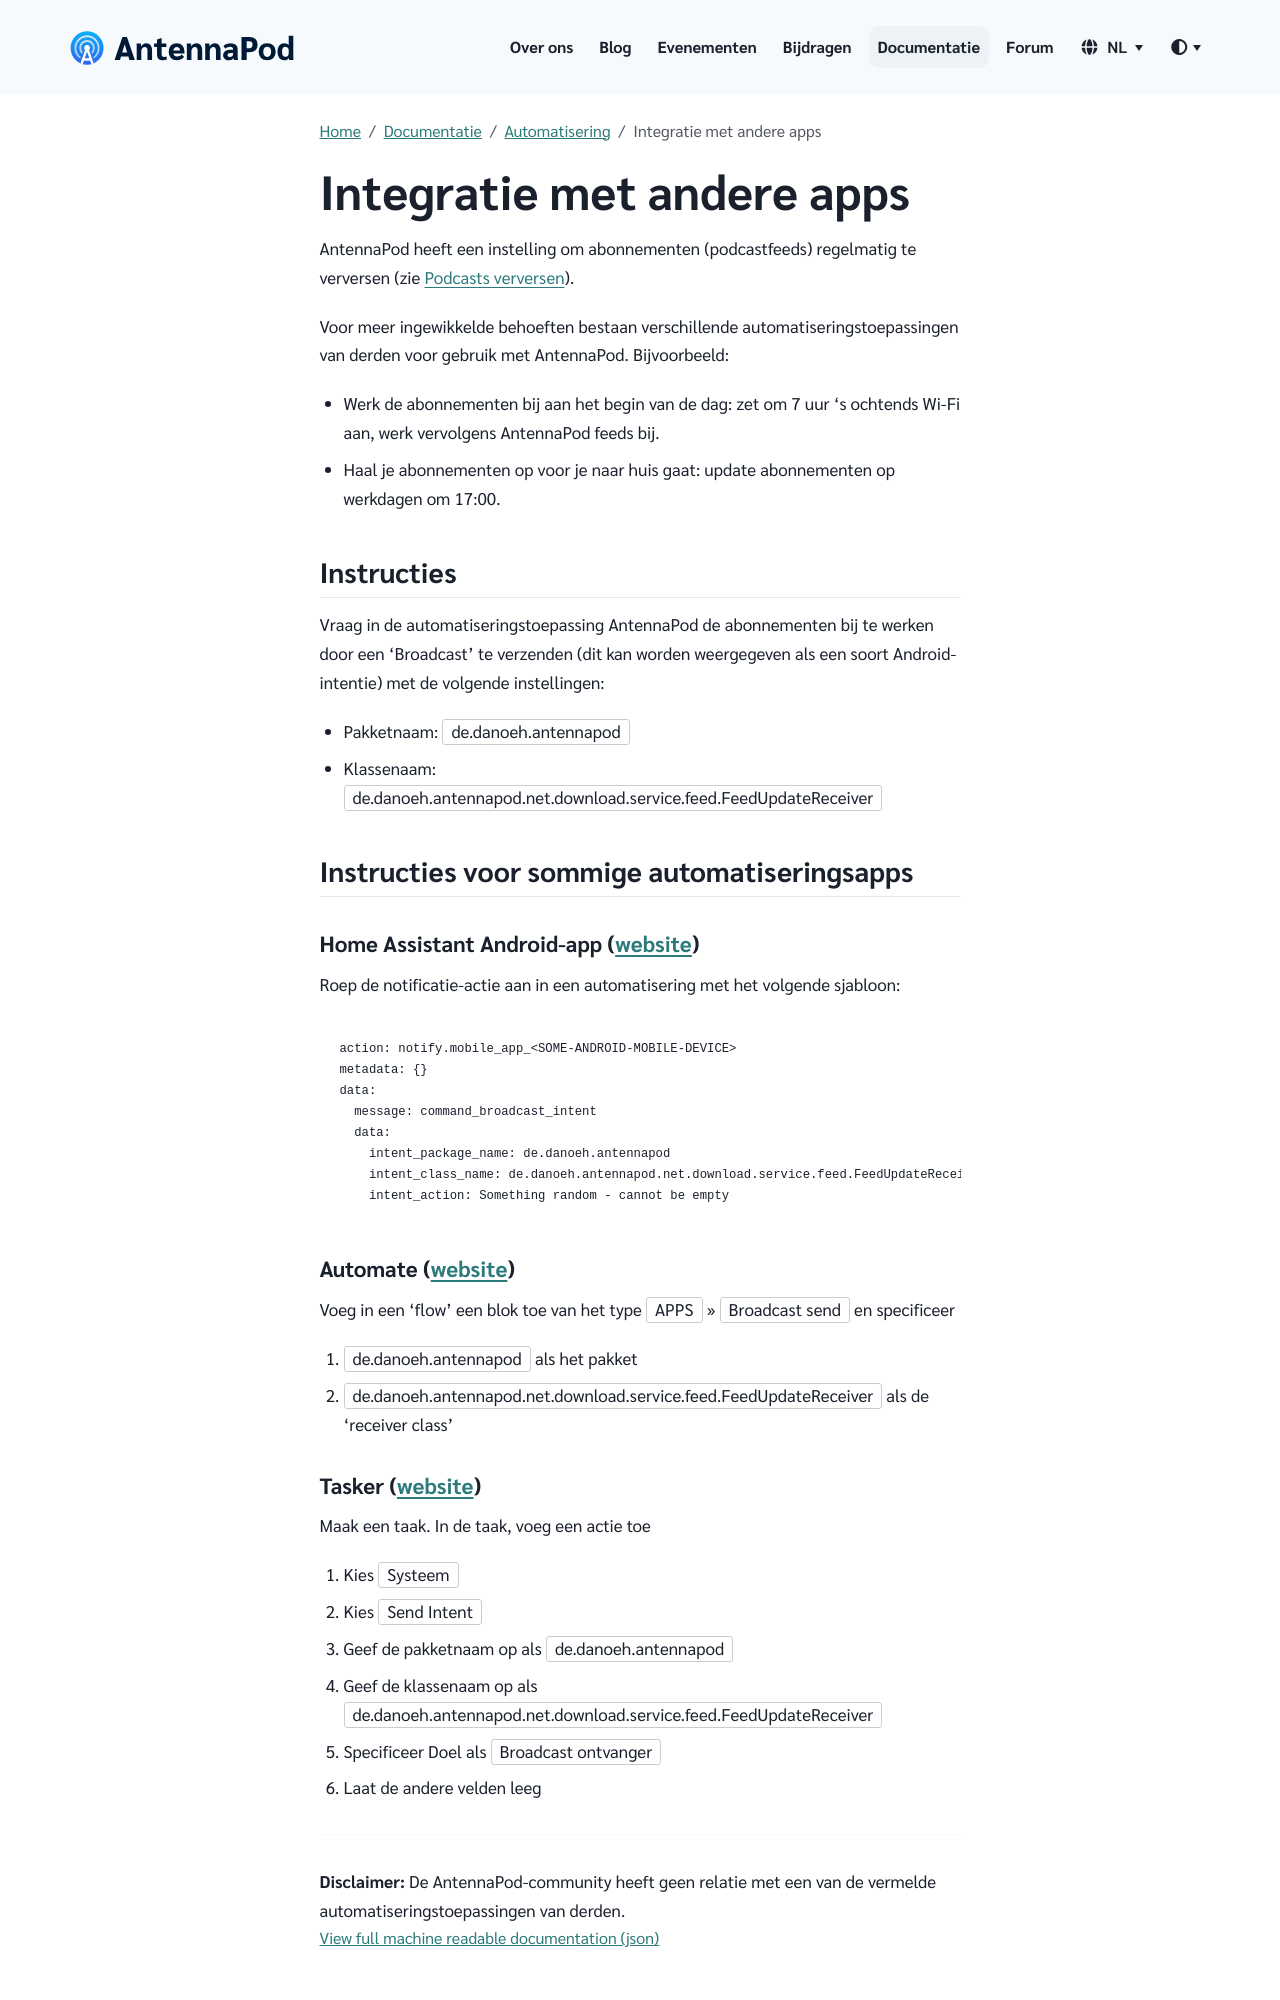

repository: AntennaPod/antennapod.github.io · page: nl/documentation/automation/tasker.html · generator: jekyll

AntennaPod heeft een instelling om abonnementen (podcastfeeds) regelmatig te verversen (zie [Podcasts verversen](/refreshing-podcasts)).

Voor meer ingewikkelde behoeften bestaan verschillende automatiseringstoepassingen van derden voor gebruik met AntennaPod. Bijvoorbeeld:

- Werk de abonnementen bij aan het begin van de dag: zet om 7 uur 's ochtends Wi-Fi aan, werk vervolgens AntennaPod feeds bij.

- Haal je abonnementen op voor je naar huis gaat: update abonnementen op werkdagen om 17:00.

## Instructies

Vraag in de automatiseringstoepassing AntennaPod de abonnementen bij te werken door een 'Broadcast' te verzenden (dit kan worden weergegeven als een soort Android-intentie) met de volgende instellingen:

- Pakketnaam: `de.danoeh.antennapod `

- Klassenaam: `de.danoeh.antennapod.net.download.service.feed.FeedUpdateReceiver`

## Instructies voor sommige automatiseringsapps

### Home Assistant Android-app ([website](https://companion.home-assistant.io/docs/notifications/notification-commands/#broadcast-intent))

Roep de notificatie-actie aan in een automatisering met het volgende sjabloon:

```
action: notify.mobile_app_<SOME-ANDROID-MOBILE-DEVICE>
metadata: {}
data:
  message: command_broadcast_intent
  data:
    intent_package_name: de.danoeh.antennapod
    intent_class_name: de.danoeh.antennapod.net.download.service.feed.FeedUpdateReceiver
    intent_action: Something random - cannot be empty
```

### Automate ([website](https://llamalab.com/automate/))

Voeg in een 'flow' een blok toe van het type `APPS` » `Broadcast send` en specificeer

1. `de.danoeh.antennapod` als het pakket

1. `de.danoeh.antennapod.net.download.service.feed.FeedUpdateReceiver` als de 'receiver class'
